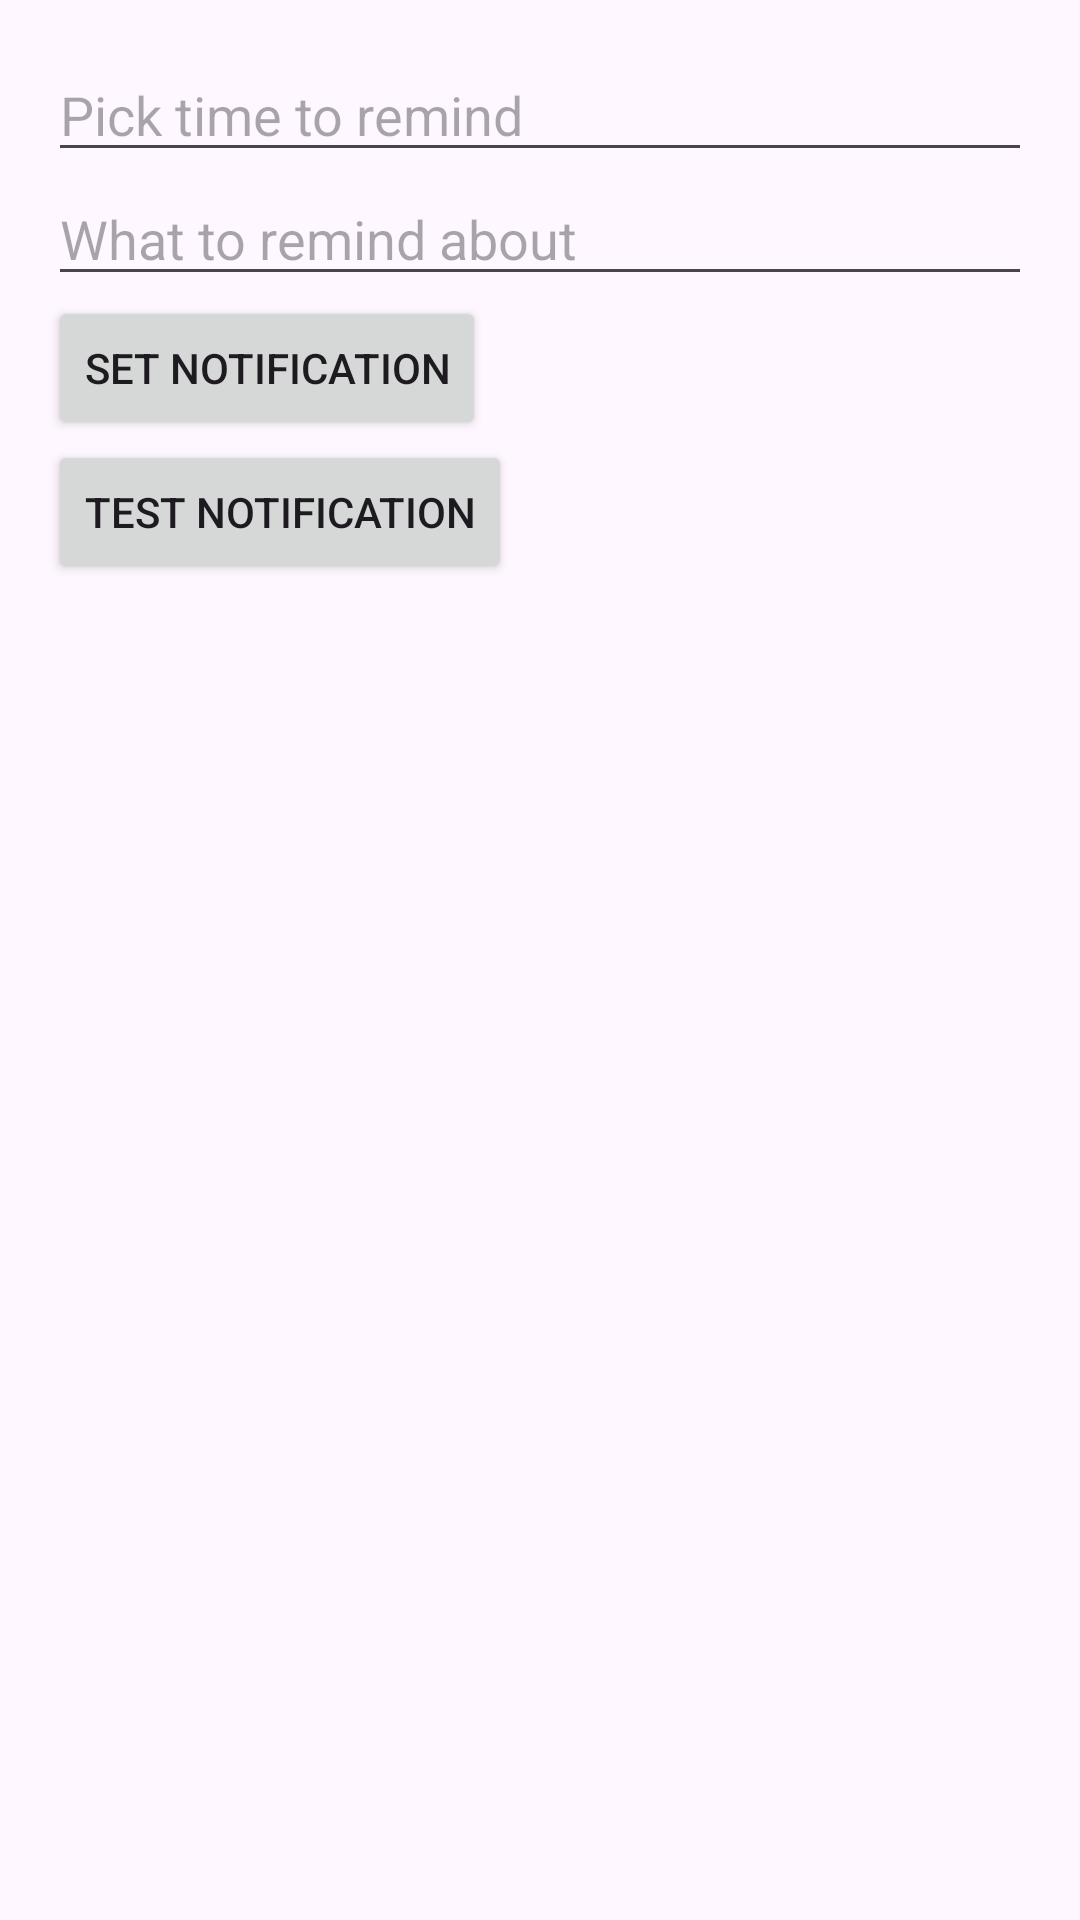

Android layout source for this screen:
<!-- AndroidManifest.xml: application theme Theme.UsageTracker -->
<!-- res/layout/activity_reminder.xml -->
<?xml version="1.0" encoding="utf-8"?>
<LinearLayout xmlns:android="http://schemas.android.com/apk/res/android"
    android:layout_width="match_parent"
    android:layout_height="match_parent"
    android:orientation="vertical"
    android:padding="16dp">

    <EditText
        android:id="@+id/editTextTime"
        android:layout_width="match_parent"
        android:layout_height="wrap_content"
        android:focusable="false"
        android:hint="Pick time to remind"
        android:inputType="time" />

    <EditText
        android:id="@+id/editTextReminder"
        android:layout_width="match_parent"
        android:layout_height="wrap_content"
        android:hint="What to remind about"
        android:inputType="text" />

    <Button
        android:id="@+id/btnSetNotification"
        android:layout_width="wrap_content"
        android:layout_height="wrap_content"
        android:text="Set Notification" />

    <Button
        android:id="@+id/btnTestNotification"
        android:layout_width="wrap_content"
        android:layout_height="wrap_content"
        android:text="Test Notification"/>

</LinearLayout>
<!-- resources referenced by this layout -->
<resources>
  <style name="Theme.UsageTracker" parent="Base.Theme.UsageTracker" />
  <style name="Base.Theme.UsageTracker" parent="Theme.Material3.DayNight.NoActionBar">
          
          
      </style>
</resources>
